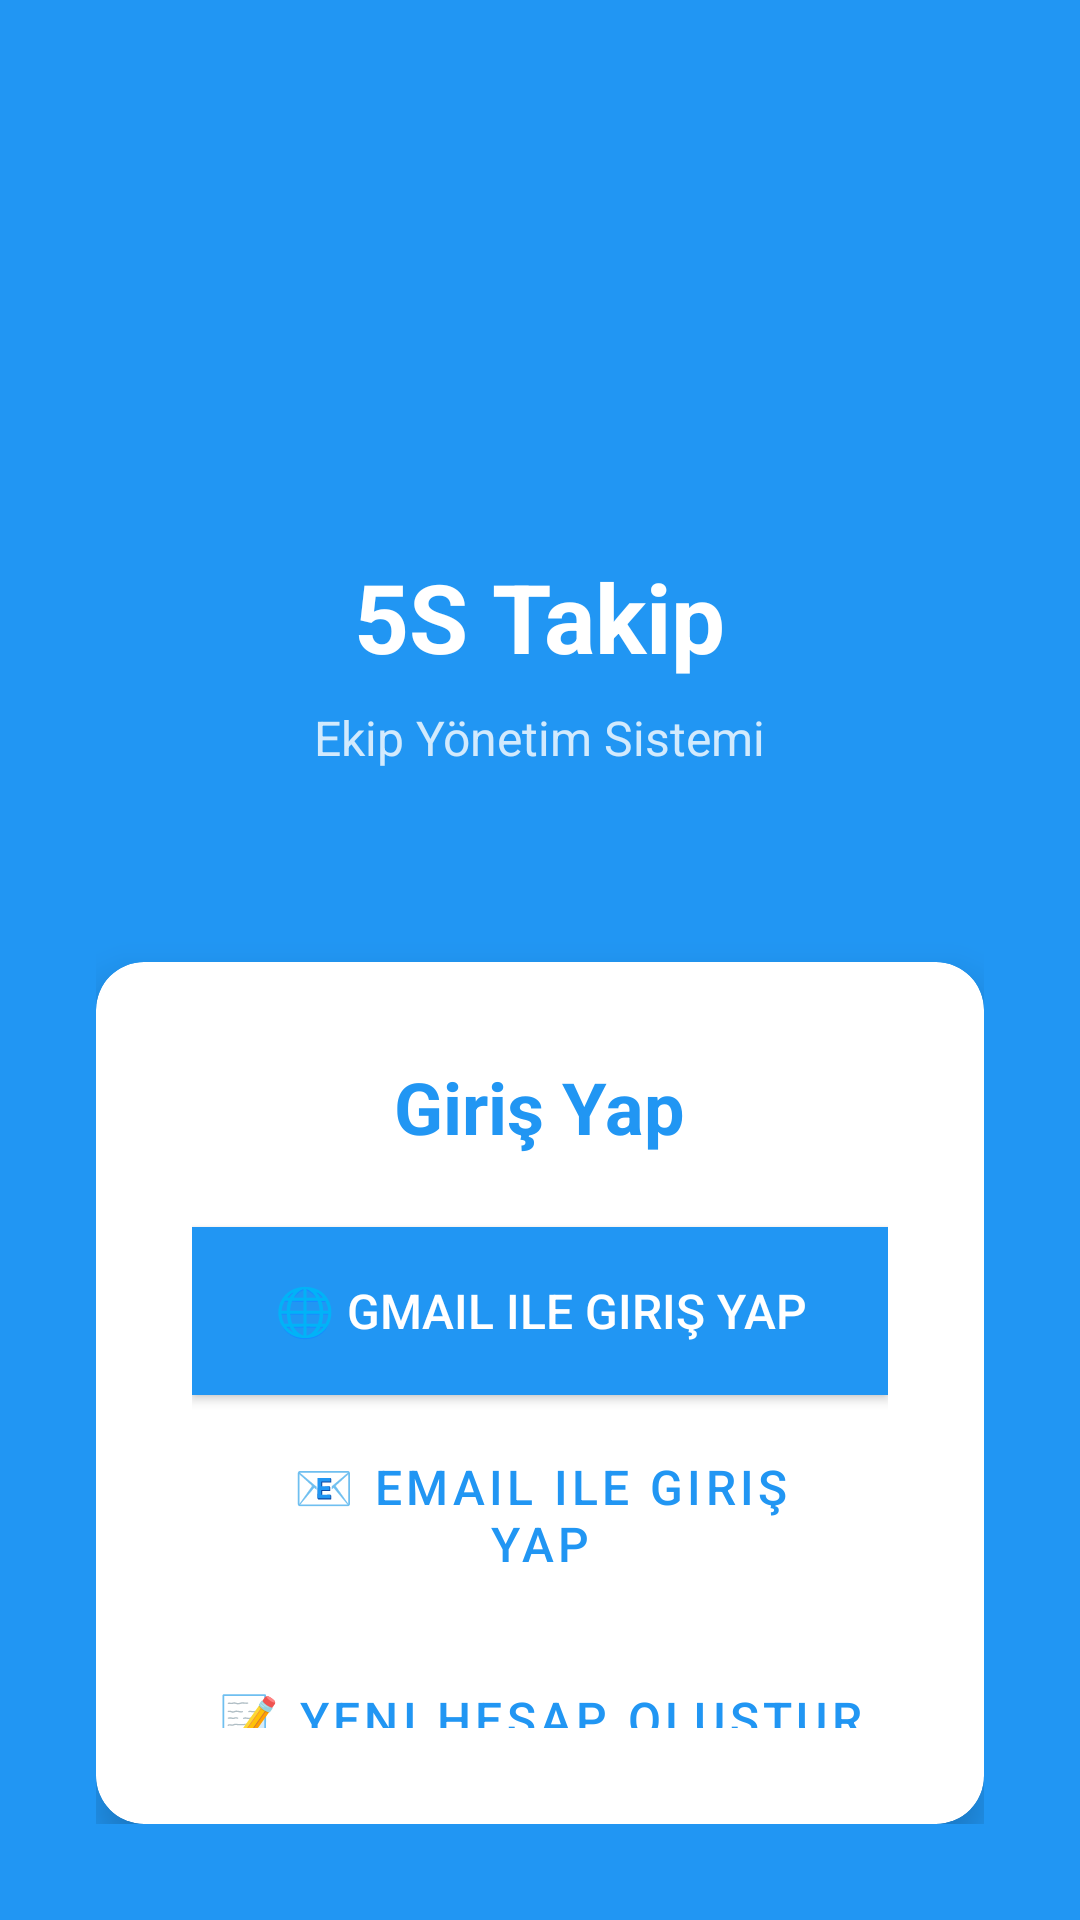

Here is an Android app screen rendered from its layout file. Give the layout XML and the strings, colors and styles it references.
<!-- AndroidManifest.xml: application theme Theme.S5Takip -->
<!-- res/layout/activity_login.xml -->
<?xml version="1.0" encoding="utf-8"?>
<LinearLayout xmlns:android="http://schemas.android.com/apk/res/android"
    xmlns:app="http://schemas.android.com/apk/res-auto"
    xmlns:tools="http://schemas.android.com/tools"
    android:layout_width="match_parent"
    android:layout_height="match_parent"
    android:orientation="vertical"
    android:background="@color/primary"
    android:gravity="center"
    android:padding="32dp"
    tools:context=".LoginActivity">

    
    <ImageView
        android:layout_width="120dp"
        android:layout_height="120dp"
        android:src="@mipmap/ic_launcher"
        android:layout_marginBottom="32dp" />

    <TextView
        android:layout_width="wrap_content"
        android:layout_height="wrap_content"
        android:text="5S Takip"
        android:textSize="32sp"
        android:textStyle="bold"
        android:textColor="@color/white"
        android:layout_marginBottom="8dp" />

    <TextView
        android:layout_width="wrap_content"
        android:layout_height="wrap_content"
        android:text="Ekip Yönetim Sistemi"
        android:textSize="16sp"
        android:textColor="@color/white"
        android:alpha="0.8"
        android:layout_marginBottom="64dp" />

    
    <androidx.cardview.widget.CardView
        android:layout_width="match_parent"
        android:layout_height="wrap_content"
        app:cardCornerRadius="16dp"
        app:cardElevation="8dp">

        <LinearLayout
            android:layout_width="match_parent"
            android:layout_height="wrap_content"
            android:orientation="vertical"
            android:padding="32dp">

            <TextView
                android:layout_width="wrap_content"
                android:layout_height="wrap_content"
                android:text="Giriş Yap"
                android:textSize="24sp"
                android:textStyle="bold"
                android:textColor="@color/primary"
                android:layout_gravity="center"
                android:layout_marginBottom="24dp" />

            
            <Button
                android:id="@+id/btn_google_signin"
                android:layout_width="match_parent"
                android:layout_height="56dp"
                android:text="🌐 Gmail ile Giriş Yap"
                android:textSize="16sp"
                android:textColor="@color/white"
                android:background="@color/primary"
                android:layout_marginBottom="12dp" />

            
            <Button
                android:id="@+id/btn_email_signin"
                android:layout_width="match_parent"
                android:layout_height="56dp"
                android:text="📧 Email ile Giriş Yap"
                android:textSize="16sp"
                android:layout_marginBottom="12dp"
                style="@style/Widget.MaterialComponents.Button.OutlinedButton" />

            
            <Button
                android:id="@+id/btn_register"
                android:layout_width="match_parent"
                android:layout_height="56dp"
                android:text="📝 Yeni Hesap Oluştur"
                android:textSize="16sp"
                style="@style/Widget.MaterialComponents.Button.TextButton" />

            
            <TextView
                android:layout_width="wrap_content"
                android:layout_height="wrap_content"
                android:text="Gmail ile giriş yaparken çoklu hesap seçimi yapabilirsiniz"
                android:textSize="12sp"
                android:textColor="@color/gray_dark"
                android:layout_gravity="center"
                android:gravity="center"
                android:layout_marginTop="16dp" />

        </LinearLayout>

    </androidx.cardview.widget.CardView>

    
    <ProgressBar
        android:id="@+id/progress_loading"
        android:layout_width="wrap_content"
        android:layout_height="wrap_content"
        android:layout_marginTop="24dp"
        android:visibility="gone" />

    <TextView
        android:id="@+id/tv_loading_status"
        android:layout_width="wrap_content"
        android:layout_height="wrap_content"
        android:text="Giriş yapılıyor..."
        android:textColor="@color/white"
        android:layout_marginTop="8dp"
        android:visibility="gone" />

</LinearLayout>
<!-- resources referenced by this layout -->
<resources>
  <color name="gray_dark">#FF757575</color>
  <color name="primary">#FF2196F3</color>
  <color name="white">#FFFFFFFF</color>
  <style name="Theme.S5Takip" parent="Base.Theme.S5Takip" />
  <style name="Base.Theme.S5Takip" parent="Theme.Material3.DayNight">
          
          <item name="colorPrimary">@color/primary</item>
          <item name="colorPrimaryVariant">@color/primary_dark</item>
          <item name="colorOnPrimary">@color/white</item>
          
          <item name="colorSecondary">@color/accent</item>
          <item name="colorSecondaryVariant">@color/accent</item>
          <item name="colorOnSecondary">@color/white</item>
          
          <item name="android:statusBarColor">@color/primary_dark</item>
      </style>
  <color name="primary_dark">#FF1976D2</color>
  <color name="accent">#FFFF5722</color>
</resources>
